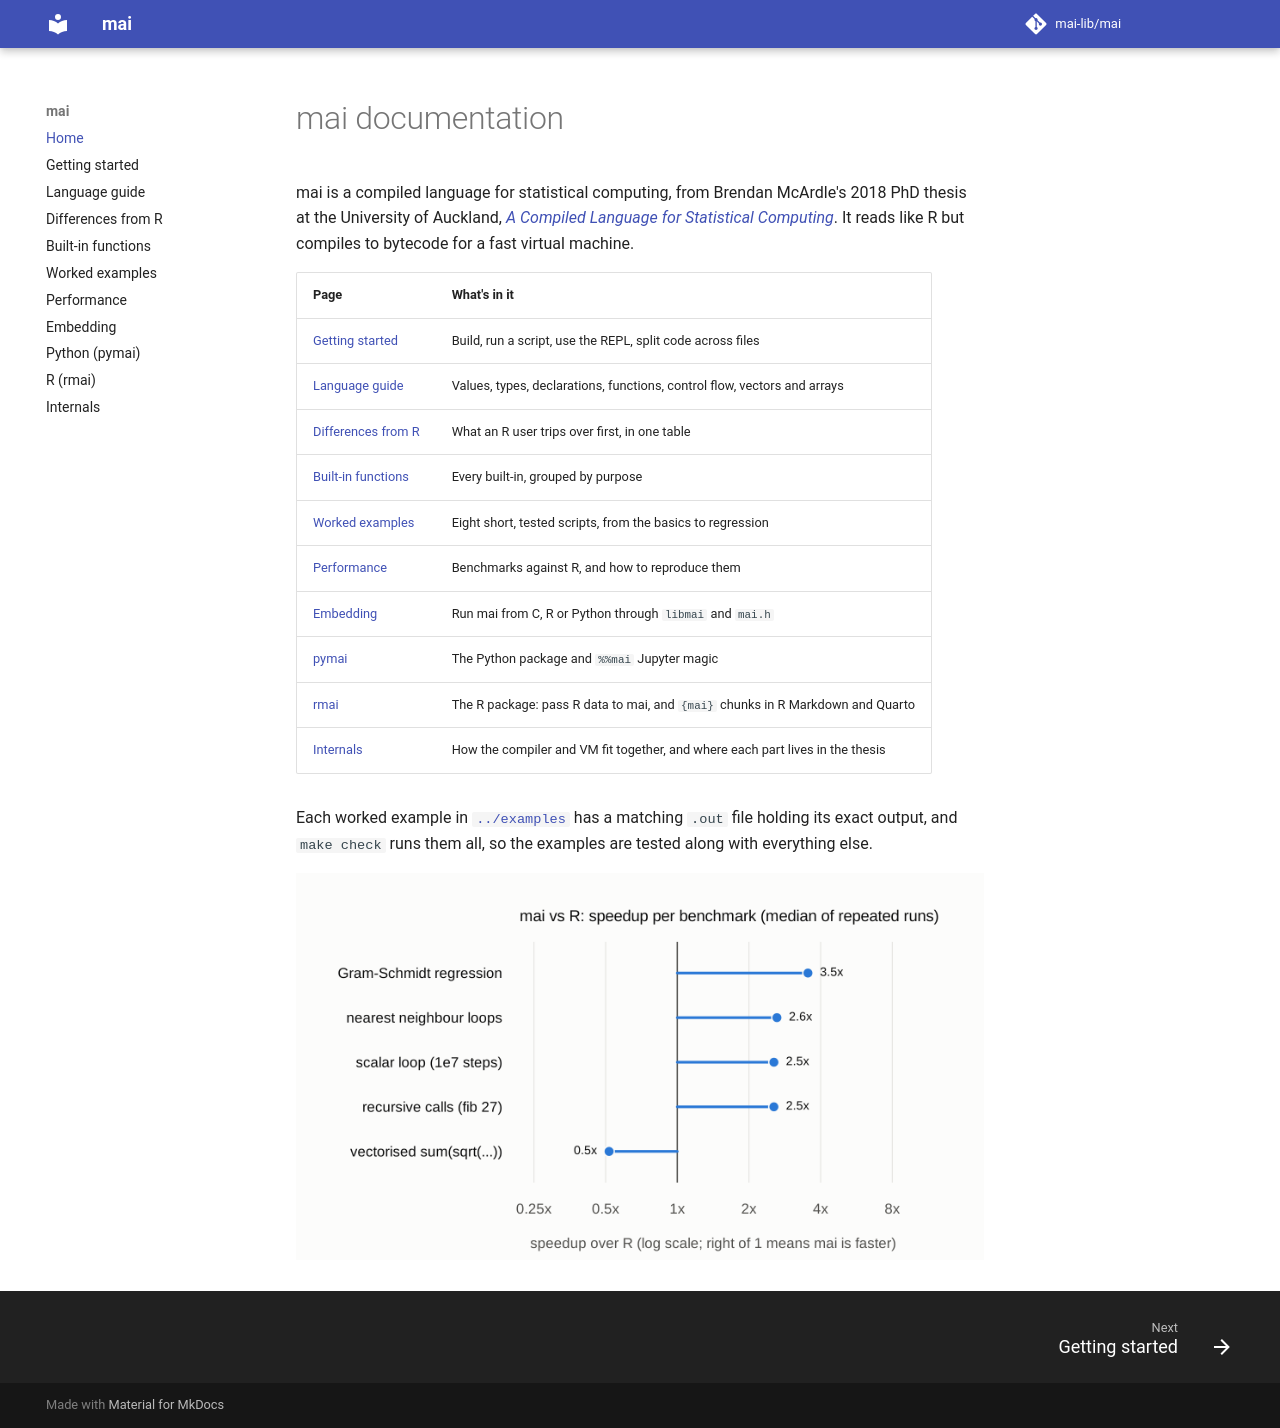

repository: mai-lib/mai · page: index.html · generator: mkdocs

# mai documentation

mai is a compiled language for statistical computing, from Brendan McArdle's
2018 PhD thesis at the University of Auckland,
[*A Compiled Language for Statistical Computing*](https://researchspace.auckland.ac.nz/items/9dd448b6-5736-40f8-b9c8-e2aedff3d385).
It reads like R but compiles to bytecode for a fast virtual machine.

| Page | What's in it |
| --- | --- |
| [Getting started](getting-started.md) | Build, run a script, use the REPL, split code across files |
| [Language guide](language-guide.md) | Values, types, declarations, functions, control flow, vectors and arrays |
| [Differences from R](differences-from-r.md) | What an R user trips over first, in one table |
| [Built-in functions](builtins.md) | Every built-in, grouped by purpose |
| [Worked examples](examples.md) | Eight short, tested scripts, from the basics to regression |
| [Performance](performance.md) | Benchmarks against R, and how to reproduce them |
| [Embedding](embedding.md) | Run mai from C, R or Python through `libmai` and `mai.h` |
| [pymai](../python/README.md) | The Python package and `%%mai` Jupyter magic |
| [rmai](https://mai-lib.github.io/rmai/) | The R package: pass R data to mai, and `{mai}` chunks in R Markdown and Quarto |
| [Internals](internals.md) | How the compiler and VM fit together, and where each part lives in the thesis |

Each worked example in [`../examples`](../examples) has a matching `.out`
file holding its exact output, and `make check` runs them all, so the
examples are tested along with everything else.

![mai vs R speedup per benchmark](images/benchmarks.png)
